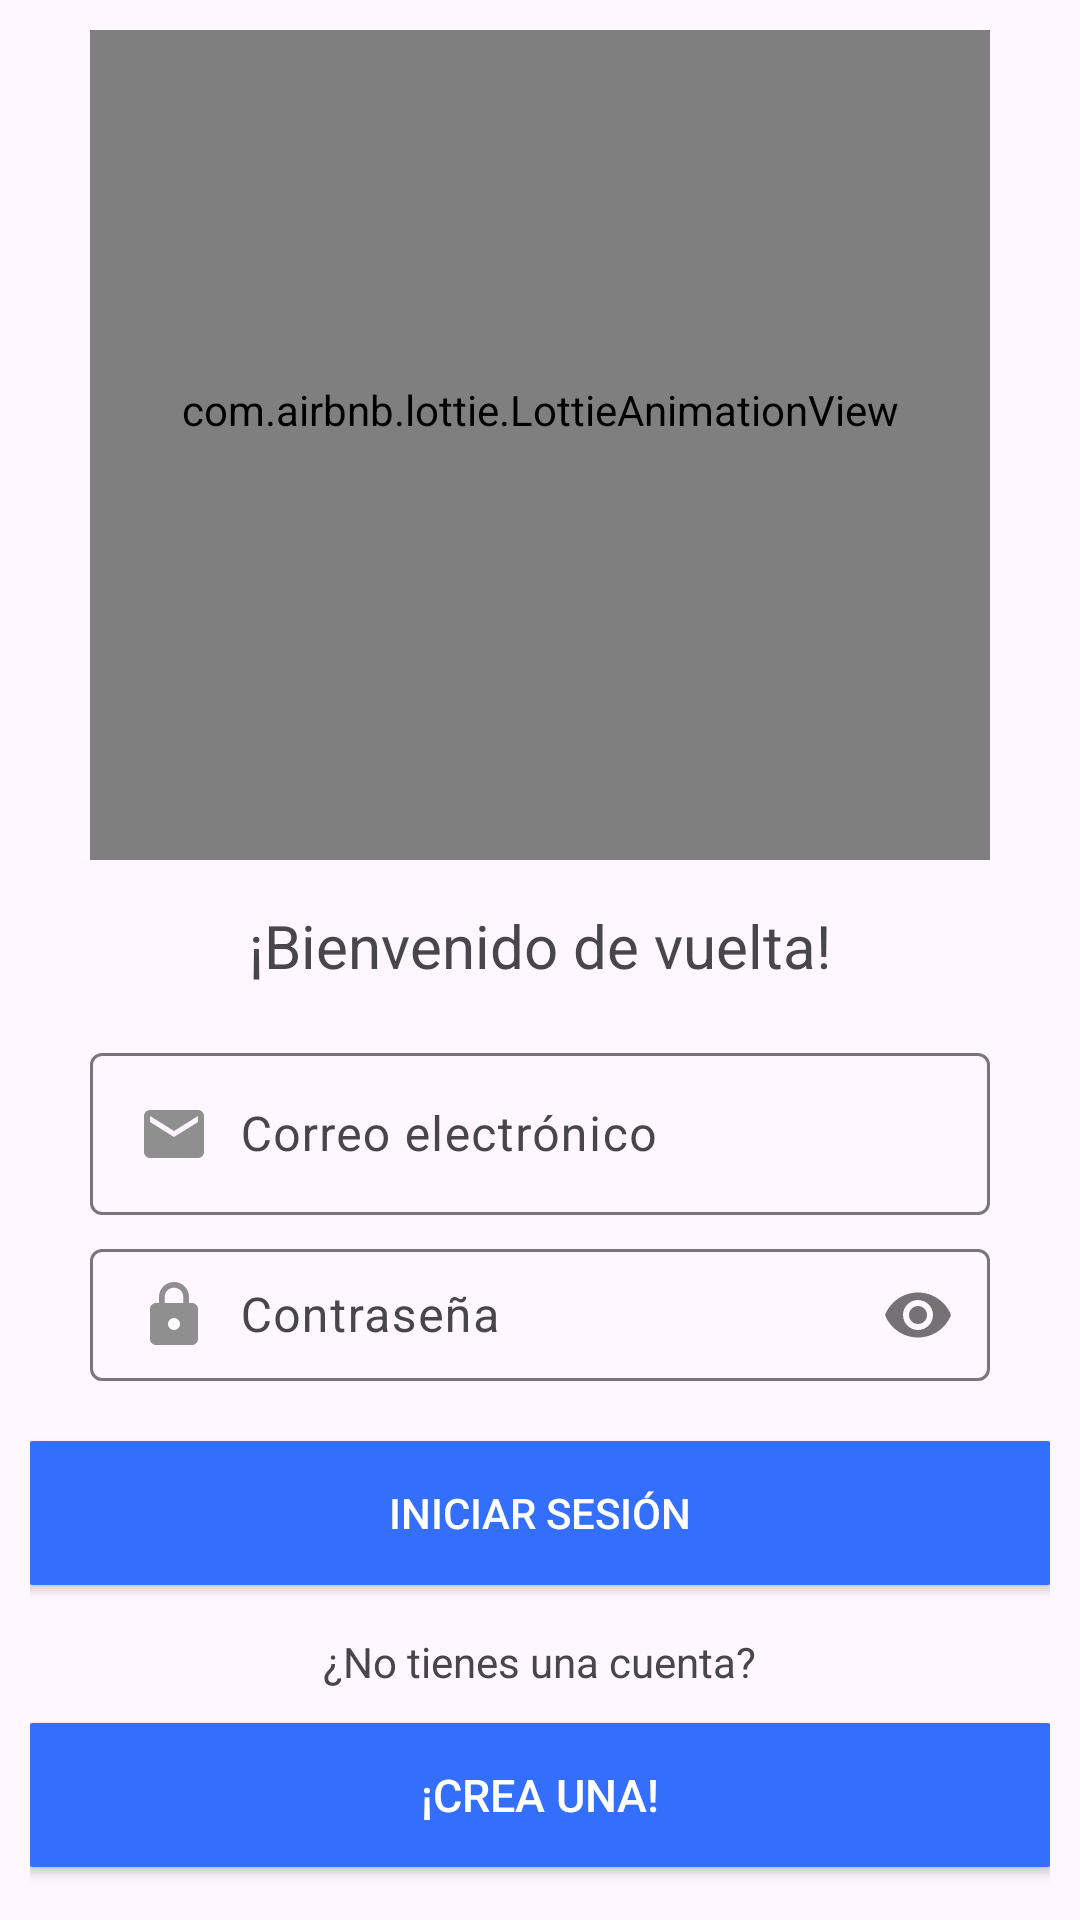

Layout XML and referenced resources for this Android screen:
<!-- AndroidManifest.xml: application theme Theme.AsesoriApp -->
<!-- res/layout/activity_login.xml -->
<?xml version="1.0" encoding="utf-8"?>
<RelativeLayout xmlns:android="http://schemas.android.com/apk/res/android"
    xmlns:app="http://schemas.android.com/apk/res-auto"
    xmlns:tools="http://schemas.android.com/tools"
    android:id="@+id/main"
    android:layout_width="match_parent"
    android:layout_height="match_parent"
    tools:context=".Activities.LoginActivity">

    <LinearLayout
        android:layout_width="match_parent"
        android:layout_height="match_parent"
        android:orientation="vertical"
        android:gravity="center"
        android:padding="10dp">

        <com.airbnb.lottie.LottieAnimationView
            android:layout_width="300dp"
            android:layout_height="300dp"
            app:lottie_fileName="animation_login.json"
            app:lottie_imageAssetsFolder="assets"
            app:lottie_loop="true"
            app:lottie_autoPlay="true"/>

        <TextView
            android:layout_width="wrap_content"
            android:layout_height="wrap_content"
            android:text="¡Bienvenido de vuelta!"
            android:textSize="20dp"
            android:layout_margin="15dp"/>

        <com.google.android.material.textfield.TextInputLayout
            android:layout_width="wrap_content"
            android:layout_height="wrap_content"
            android:layout_margin="2dp">

            <EditText
                android:id="@+id/txtLEmail"
                android:hint="Correo electrónico"
                android:inputType="textEmailAddress"
                android:layout_width="300dp"
                android:layout_height="wrap_content"
                android:padding="15dp"
                android:drawableStart="@drawable/ic_email"
                android:drawablePadding="10dp"
                />

        </com.google.android.material.textfield.TextInputLayout>

        <com.google.android.material.textfield.TextInputLayout
            android:layout_width="wrap_content"
            android:layout_height="wrap_content"
            android:layout_margin="2dp"
            app:passwordToggleEnabled="true">

            <EditText
                android:id="@+id/txtLPass"
                android:hint="Contraseña"
                android:inputType="textPassword"
                android:layout_width="300dp"
                android:layout_height="wrap_content"
                android:padding="10dp"
                android:drawableStart="@drawable/ic_pass"
                android:drawablePadding="10dp"/>

        </com.google.android.material.textfield.TextInputLayout>

        <Button
            android:id="@+id/btnLogin"
            android:layout_width="350dp"
            android:layout_height="60dp"
            android:layout_margin="10dp"
            android:backgroundTint="#346EFC"
            android:textColor="#FFFFFF"
            android:text="Iniciar Sesión"/>

        <TextView
            android:layout_width="wrap_content"
            android:layout_height="wrap_content"
            android:text="¿No tienes una cuenta?"/>

        <Button
            android:text="@string/btn_register"
            android:id="@+id/btnGoRegister"
            android:layout_width="350dp"
            android:layout_height="60dp"
            android:layout_margin="5dp"
            android:backgroundTint="#346EFC"
            android:textColor="#FFFFFF"
            android:textSize="15sp"/>

        <ProgressBar
            android:id="@+id/lProgressBar"
            android:layout_margin="10dp"
            android:layout_width="match_parent"
            android:layout_height="wrap_content"
            android:visibility="invisible"/>


    </LinearLayout>

</RelativeLayout>
<!-- resources referenced by this layout -->
<resources>
  <!-- drawable ic_email (drawable) -->
  <vector xmlns:android="http://schemas.android.com/apk/res/android" android:height="24dp" android:tint="#8F8F8F" android:viewportHeight="24" android:viewportWidth="24" android:width="24dp">
        
      <path android:fillColor="@android:color/white" android:pathData="M20,4L4,4c-1.1,0 -1.99,0.9 -1.99,2L2,18c0,1.1 0.9,2 2,2h16c1.1,0 2,-0.9 2,-2L22,6c0,-1.1 -0.9,-2 -2,-2zM20,8l-8,5 -8,-5L4,6l8,5 8,-5v2z"/>
      
  </vector>
  <!-- drawable ic_pass (drawable) -->
  <vector xmlns:android="http://schemas.android.com/apk/res/android" android:height="24dp" android:tint="#8F8F8F" android:viewportHeight="24" android:viewportWidth="24" android:width="24dp">
        
      <path android:fillColor="@android:color/white" android:pathData="M18,8h-1L17,6c0,-2.76 -2.24,-5 -5,-5S7,3.24 7,6v2L6,8c-1.1,0 -2,0.9 -2,2v10c0,1.1 0.9,2 2,2h12c1.1,0 2,-0.9 2,-2L20,10c0,-1.1 -0.9,-2 -2,-2zM12,17c-1.1,0 -2,-0.9 -2,-2s0.9,-2 2,-2 2,0.9 2,2 -0.9,2 -2,2zM15.1,8L8.9,8L8.9,6c0,-1.71 1.39,-3.1 3.1,-3.1 1.71,0 3.1,1.39 3.1,3.1v2z"/>
      
  </vector>
  <string name="btn_register">¡Crea una!</string>
  <style name="Theme.AsesoriApp" parent="Base.Theme.AsesoriApp" />
  <style name="Base.Theme.AsesoriApp" parent="Theme.Material3.DayNight.NoActionBar">
          
          
          <item name="colorPrimary">#346EFC</item>
      </style>
</resources>
